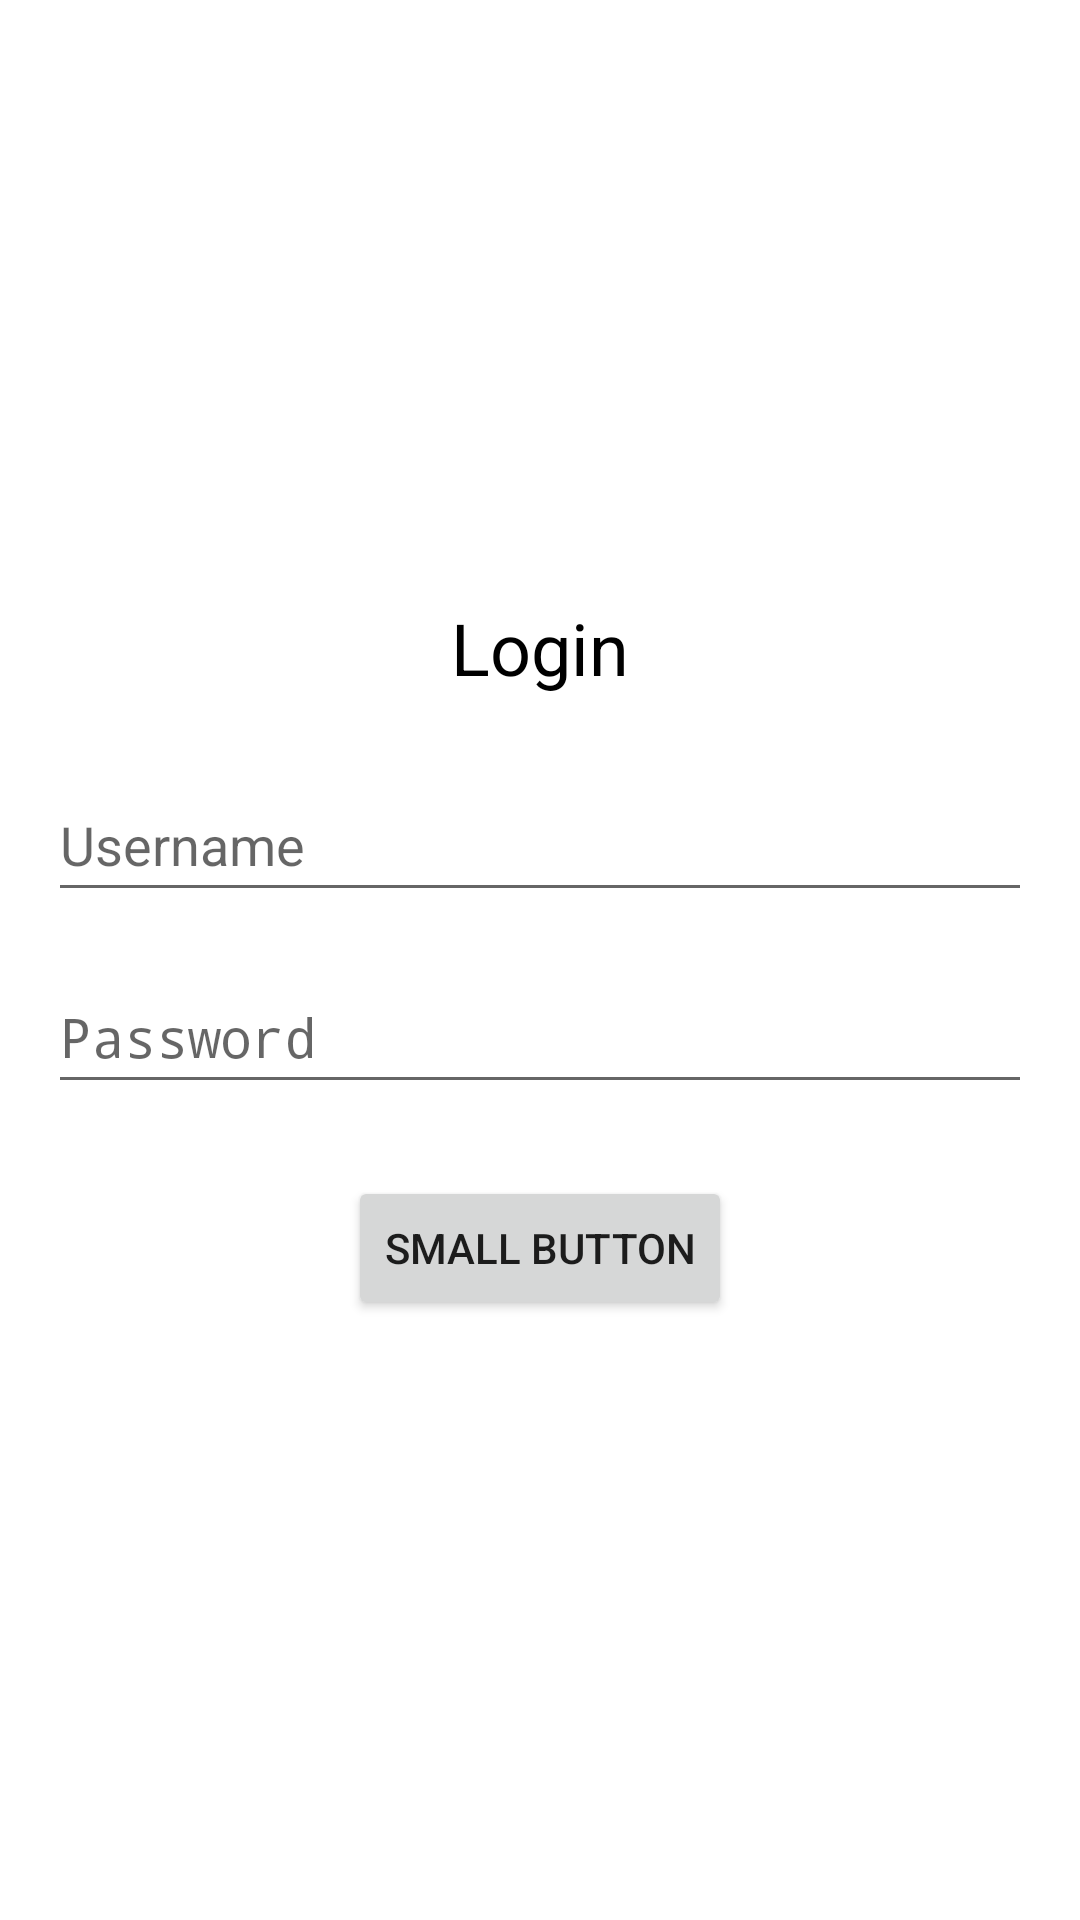

Produce the Android XML layout that renders to this screen, including the resource entries it uses.
<!-- AndroidManifest.xml: application theme Theme.PMSApp -->
<!-- res/layout/activity_login.xml -->
<?xml version="1.0" encoding="utf-8"?>
<LinearLayout
    xmlns:android="http://schemas.android.com/apk/res/android"
    android:layout_width="match_parent"
    android:layout_height="match_parent"
    android:orientation="vertical"
    android:gravity="center"
    android:padding="16dp"
    android:background="@color/white">

    <TextView
        android:layout_width="wrap_content"
        android:layout_height="wrap_content"
        android:layout_marginBottom="24dp"
        android:gravity="center"
        android:text="Login"
        android:textColor="@color/black"
        android:textSize="24sp" />

    <EditText
        android:id="@+id/etUsername"
        android:layout_width="match_parent"
        android:layout_height="48dp"
        android:layout_marginBottom="16dp"
        android:autofillHints="username"
        android:hint="Username"
        android:inputType="text" />

    <EditText
        android:id="@+id/etPassword"
        android:layout_width="match_parent"
        android:layout_height="48dp"
        android:layout_marginBottom="24dp"
        android:hint="Password"
        android:inputType="textPassword" />

    <Button
        android:id="@+id/btnSmall"
        android:layout_width="wrap_content"
        android:layout_height="wrap_content"
        android:text="Small Button"
        android:padding="12dp"
        android:minHeight="48dp"
        android:minWidth="48dp" />


</LinearLayout>
<!-- resources referenced by this layout -->
<resources>
  <color name="black">#FF000000</color>
  <color name="white">#FFFFFFFF</color>
  <style name="Theme.PMSApp" parent="android:Theme.Material.Light.NoActionBar" />
</resources>
